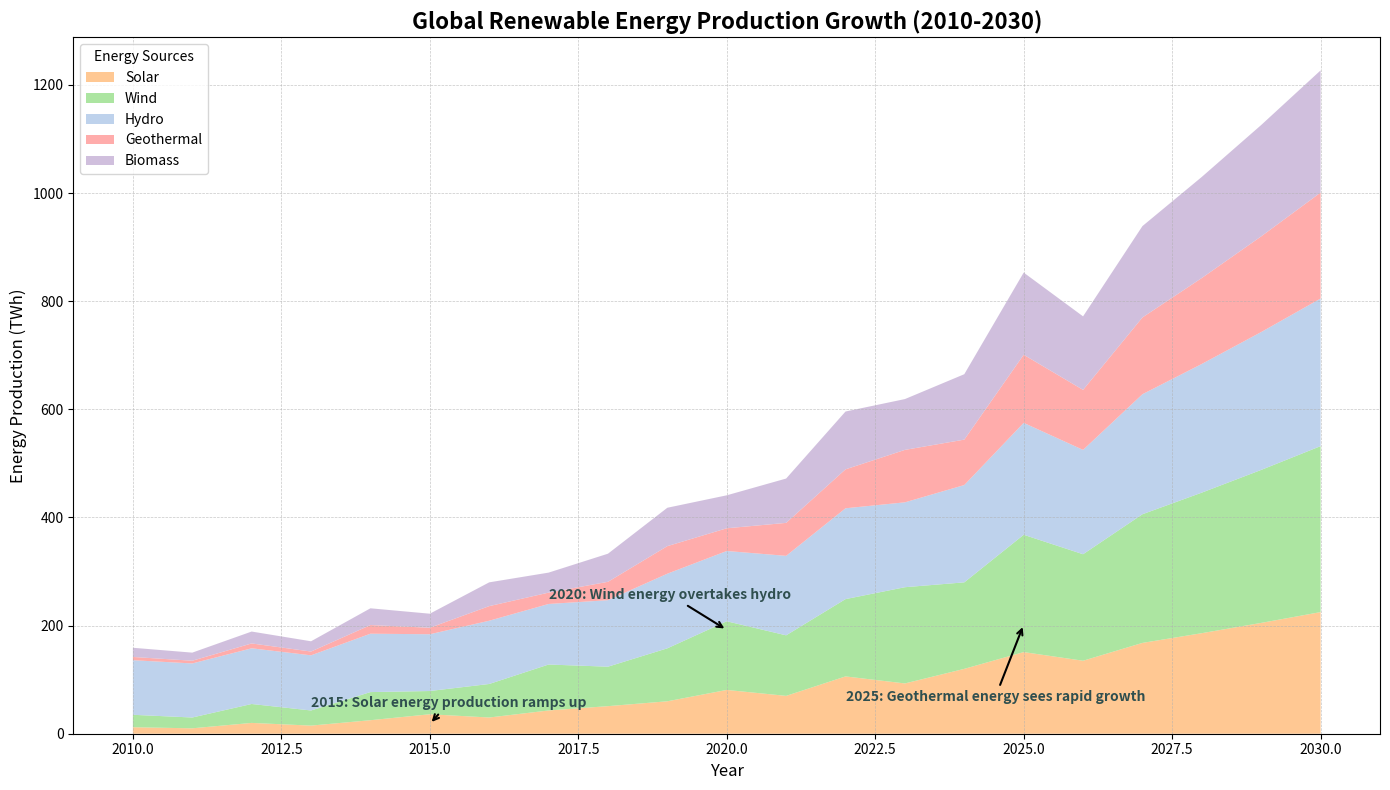

Here is the Python script that generated this plot:
import matplotlib.pyplot as plt
import numpy as np

# Define the years
years = np.arange(2010, 2031)

# Altered data while preserving the original dimensional structure
solar_energy = np.array([12, 10, 20, 15, 25, 36, 30, 43, 51, 60, 81, 70, 106, 93, 120, 151, 135, 168, 186, 205, 225])
wind_energy = np.array([23, 20, 35, 28, 52, 43, 62, 85, 73, 98, 127, 112, 143, 178, 160, 217, 197, 238, 260, 283, 307])
hydro_energy = np.array([101, 100, 103, 102, 108, 105, 117, 112, 123, 138, 130, 147, 168, 157, 180, 207, 193, 222, 238, 255, 273])
geothermal_energy = np.array([6, 5, 9, 7, 16, 12, 27, 21, 34, 51, 42, 61, 72, 97, 84, 126, 111, 142, 159, 177, 196])
biomass_energy = np.array([17, 15, 22, 19, 31, 26, 44, 37, 52, 71, 61, 82, 107, 94, 121, 152, 136, 169, 187, 206, 226])

energy_data = np.vstack([solar_energy, wind_energy, hydro_energy, geothermal_energy, biomass_energy])

colors = ['#ffbb78', '#98df8a', '#aec7e8', '#ff9896', '#c5b0d5']

fig, ax = plt.subplots(figsize=(14, 8))
ax.stackplot(years, energy_data, labels=['Solar', 'Wind', 'Hydro', 'Geothermal', 'Biomass'], colors=colors, alpha=0.8)

ax.set_title("Global Renewable Energy Production Growth (2010-2030)", fontsize=16, weight='bold')
ax.set_xlabel("Year", fontsize=12)
ax.set_ylabel("Energy Production (TWh)", fontsize=12)

ax.legend(loc='upper left', fontsize=10, title='Energy Sources')
ax.grid(True, which='both', linestyle='--', linewidth=0.5, alpha=0.7)

ax.annotate('2015: Solar energy production ramps up', xy=(2015, solar_energy[5] / 2), xytext=(2013, 50),
            arrowprops=dict(facecolor='black', arrowstyle='->', lw=1.5),
            fontsize=10, fontweight='bold', color='darkslategray')
ax.annotate('2020: Wind energy overtakes hydro', xy=(2020, wind_energy[10] + hydro_energy[10] / 2), xytext=(2017, 250),
            arrowprops=dict(facecolor='black', arrowstyle='->', lw=1.5),
            fontsize=10, fontweight='bold', color='darkslategray')
ax.annotate('2025: Geothermal energy sees rapid growth', xy=(2025, geothermal_energy[15] + biomass_energy[15] / 2), xytext=(2022, 60),
            arrowprops=dict(facecolor='black', arrowstyle='->', lw=1.5),
            fontsize=10, fontweight='bold', color='darkslategray')

plt.tight_layout()
plt.show()